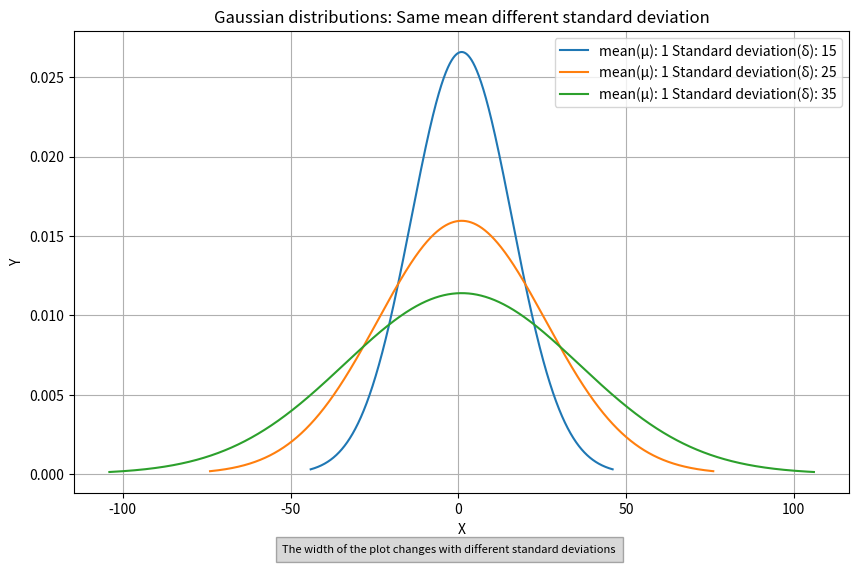
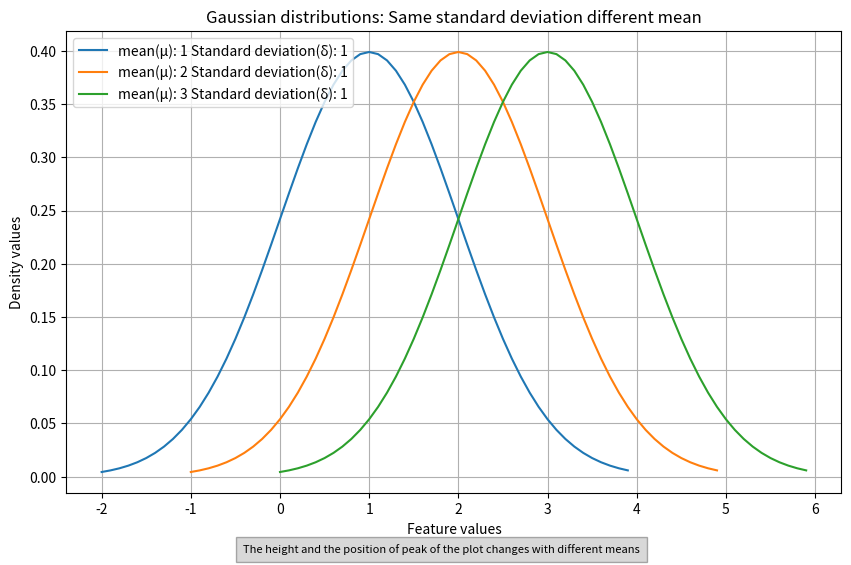

Generate these figures, in order, with matplotlib:
import numpy as np
import matplotlib.pyplot as plt


txt1 = "The width of the plot changes with different standard deviations"
txt2 = "The height and the position of peak of the plot changes with different means"


def normalDistribution(x: float, mean: float, stdev: float):
    return (1 / (stdev * np.sqrt(2 * np.pi))) * np.exp(
        -1 / 2 * (((x - mean) / stdev) ** 2)
    )


mean = 1
stdev1, stdev2, stdev3 = 15, 25, 35
X1 = np.arange(mean - 3 * stdev1, mean + 3 * stdev1, 0.01)
X2 = np.arange(mean - 3 * stdev2, mean + 3 * stdev2, 0.01)
X3 = np.arange(mean - 3 * stdev3, mean + 3 * stdev3, 0.01)
Y1 = normalDistribution(X1, mean, stdev1)
Y2 = normalDistribution(X2, mean, stdev2)
Y3 = normalDistribution(X3, mean, stdev3)

plt.figure(figsize=(10, 6))
plt.plot(X1, Y1, label=f"mean(μ): {mean} Standard deviation(δ): {stdev1}")
plt.plot(X2, Y2, label=f"mean(μ): {mean} Standard deviation(δ): {stdev2}")
plt.plot(X3, Y3, label=f"mean(μ): {mean} Standard deviation(δ): {stdev3}")
plt.legend()
plt.title("Gaussian distributions: Same mean different standard deviation")
plt.xlabel("X")
plt.ylabel("Y")
plt.figtext(
    0.5,
    0.01,
    txt1,
    wrap=True,
    horizontalalignment="center",
    fontsize=8,
    bbox={"facecolor": "grey", "alpha": 0.3, "pad": 5},
)
plt.grid(True)
plt.show()

stdev = 1
mean1, mean2, mean3 = 1, 2, 3
X1 = np.arange(mean1 - 3 * stdev, mean1 + 3 * stdev, 0.1)
X2 = np.arange(mean2 - 3 * stdev, mean2 + 3 * stdev, 0.1)
X3 = np.arange(mean3 - 3 * stdev, mean3 + 3 * stdev, 0.1)
Y1 = normalDistribution(X1, mean1, stdev)
Y2 = normalDistribution(X2, mean2, stdev)
Y3 = normalDistribution(X3, mean3, stdev)

plt.figure(figsize=(10, 6))
plt.plot(X1, Y1, label=f"mean(μ): {mean1} Standard deviation(δ): {stdev}")
plt.plot(X2, Y2, label=f"mean(μ): {mean2} Standard deviation(δ): {stdev}")
plt.plot(X3, Y3, label=f"mean(μ): {mean3} Standard deviation(δ): {stdev}")
plt.legend()
plt.title("Gaussian distributions: Same standard deviation different mean")
plt.xlabel("Feature values")
plt.ylabel("Density values")
plt.figtext(
    0.5,
    0.01,
    txt2,
    wrap=True,
    horizontalalignment="center",
    fontsize=8,
    bbox={"facecolor": "grey", "alpha": 0.3, "pad": 5},
)
plt.grid(True)
plt.show()
